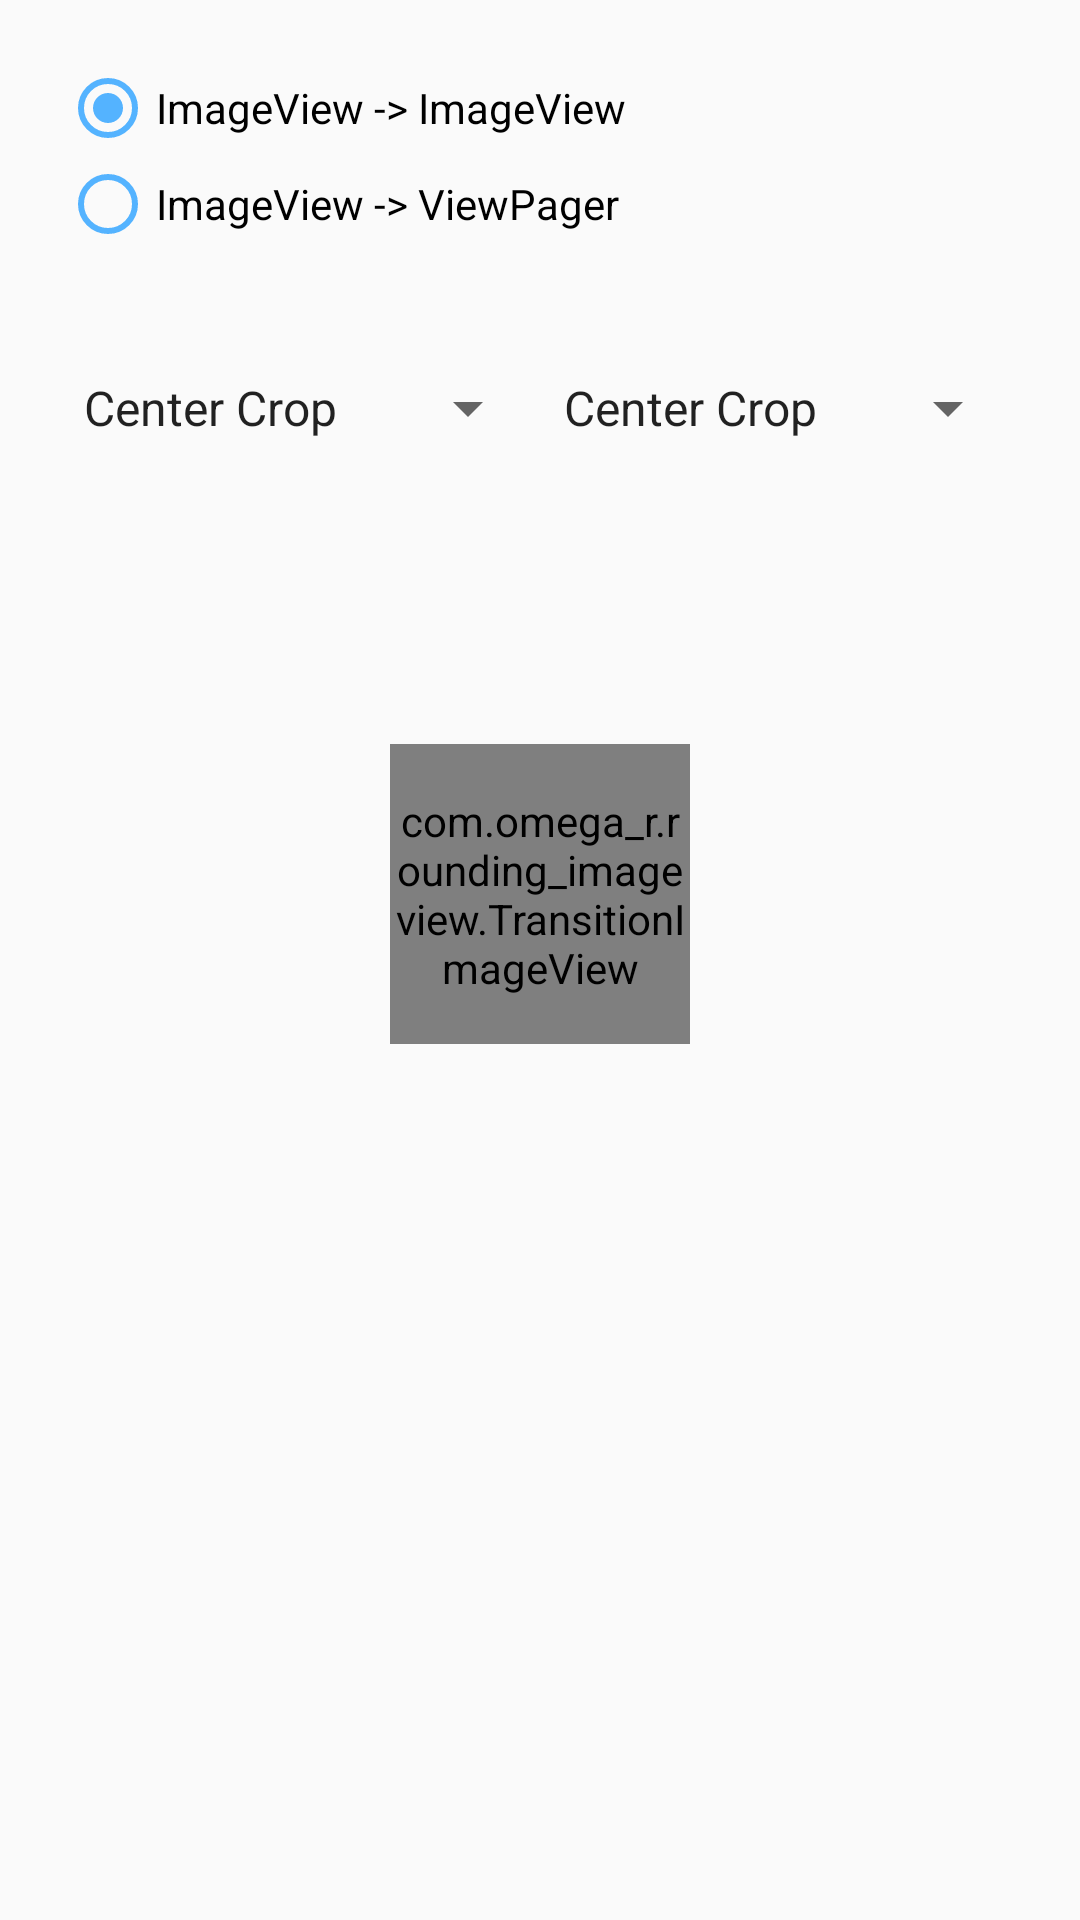

Layout XML and referenced resources for this Android screen:
<!-- AndroidManifest.xml: application theme AppTheme -->
<!-- res/layout/activity_main.xml -->
<?xml version="1.0" encoding="utf-8"?>
<LinearLayout xmlns:android="http://schemas.android.com/apk/res/android"
              xmlns:app="http://schemas.android.com/apk/res-auto"
              android:id="@+id/activity_main"
              android:padding="20dp"
              android:layout_width="match_parent"
              android:layout_height="match_parent"
              android:gravity="center_horizontal"
              android:orientation="vertical">

    <RadioGroup
        android:id="@+id/radiogroup"
        android:layout_width="match_parent"
        android:layout_height="wrap_content"
        android:layout_marginBottom="40dp"
        >

        <RadioButton
            android:id="@+id/button_to_imageview"
            android:layout_width="wrap_content"
            android:layout_height="wrap_content"
            android:checked="true"
            android:buttonTint="@color/colorPrimary"
            android:text="@string/from_imageview_to_imageview"/>
        <RadioButton
            android:id="@+id/button_to_viewpager"
            android:layout_width="wrap_content"
            android:layout_height="wrap_content"
            android:buttonTint="@color/colorPrimary"
            android:text="@string/from_imageview_to_viewpager"/>
    </RadioGroup>

    <LinearLayout
        android:layout_width="match_parent"
        android:layout_height="wrap_content"
        android:weightSum="2"
        android:orientation="horizontal">

        <Spinner
            android:id="@+id/spinner_start_scaletype"
            android:layout_width="match_parent"
            android:layout_height="wrap_content"
            android:layout_weight="1"
            android:spinnerMode="dropdown"
            android:entries="@array/scaletype_entries"/>

        <Spinner
            android:id="@+id/spinner_end_scaletype"
            android:layout_width="match_parent"
            android:layout_height="wrap_content"
            android:layout_weight="1"
            android:entries="@array/scaletype_entries"/>

    </LinearLayout>

    <com.example.rounding_imageview.TransitionImageView
        android:id="@+id/image"
        android:layout_width="100dp"
        android:layout_height="100dp"
        android:layout_marginTop="100dp"
        android:scaleType="matrix"
        android:transitionName="@string/image"
        app:rounding="0.5"
        android:src="@drawable/sample"/>

</LinearLayout>
<!-- resources referenced by this layout -->
<resources>
  <string-array name="scaletype_entries">
          <item>Center Crop</item>
          <item>Center Inside</item>
          <item>Center</item>
          <item>Fit Center</item>
          <item>Fit XY</item>
          <item>Fit Start</item>
          <item>Fit End</item>
          <item>Matrix</item>
      </string-array>
  <color name="colorPrimary">#54B3FF</color>
  <string name="from_imageview_to_imageview">ImageView -&gt; ImageView</string>
  <string name="from_imageview_to_viewpager">ImageView -&gt; ViewPager</string>
  <string name="image">image</string>
  <style name="AppTheme" parent="BaseAppTheme" />
  <style name="BaseAppTheme" parent="Theme.AppCompat.Light.DarkActionBar">
          <item name="colorPrimary">@color/colorPrimary</item>
          <item name="colorPrimaryDark">@color/colorPrimaryDark</item>
          <item name="colorAccent">@color/colorAccent</item>
      </style>
  <color name="colorPrimaryDark">#54a7ff</color>
  <color name="colorAccent">#8BC34A</color>
</resources>
